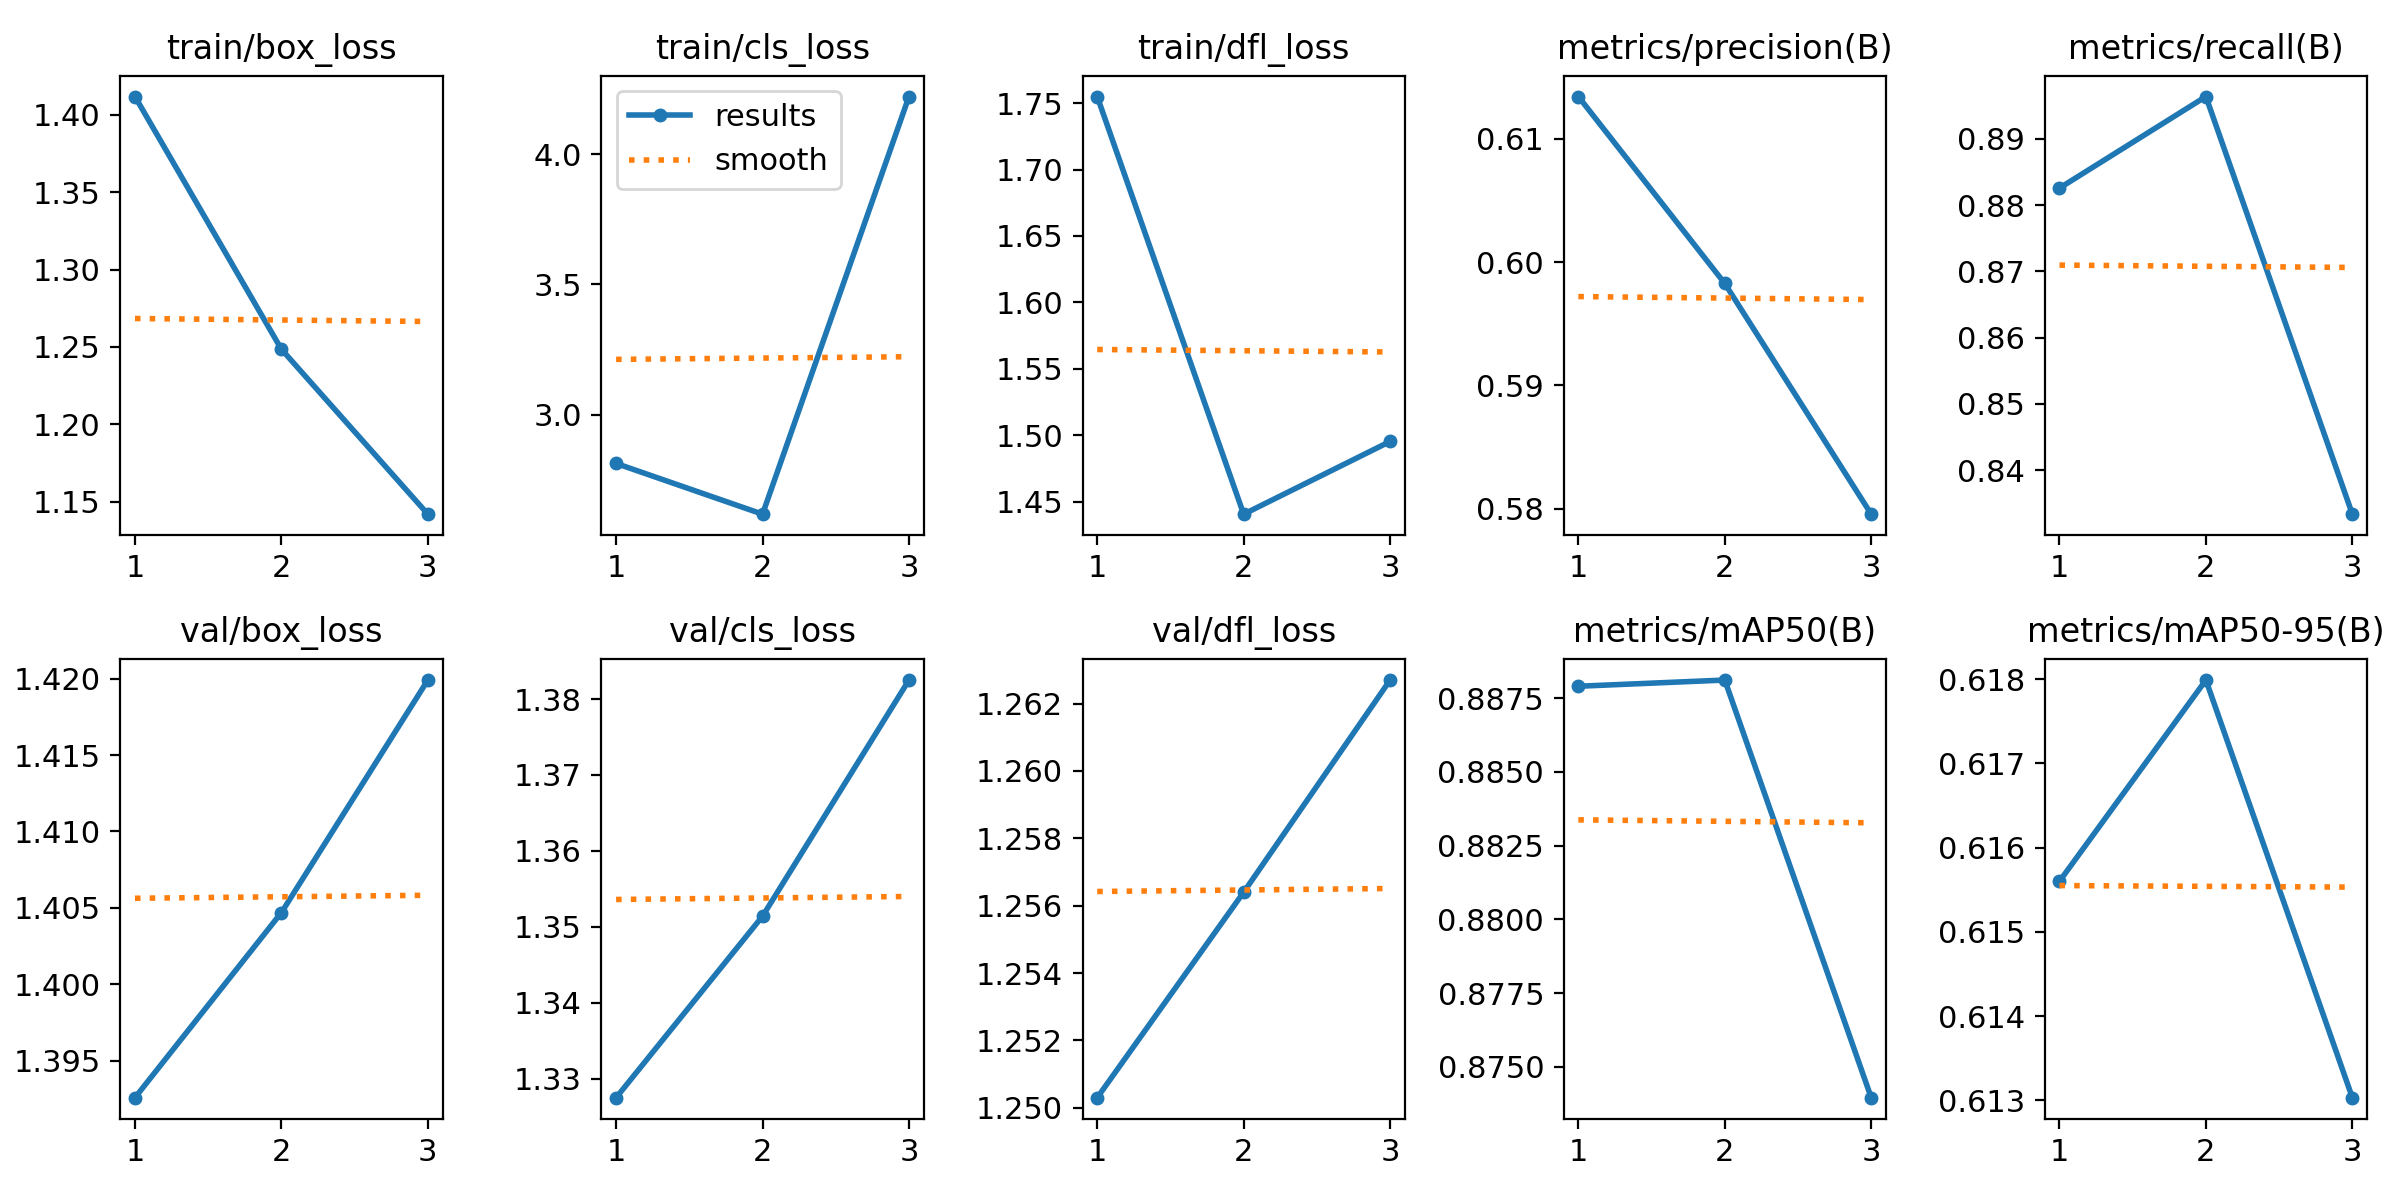

Source data for this figure (header and first rows):
epoch, train/box_loss, train/cls_loss, train/dfl_loss, metrics/precision(B), metrics/recall(B), metrics/mAP50(B), metrics/mAP50-95(B), val/box_loss, val/cls_loss, val/dfl_loss, lr/pg0, lr/pg1, lr/pg2
1, 1.412, 2.814, 1.755, 0.6134, 0.8826, 0.8879, 0.6156, 1.393, 1.327, 1.25, 0, 0, 0
2, 1.248, 2.619, 1.441, 0.5983, 0.8964, 0.8881, 0.618, 1.405, 1.351, 1.256, 7.973e-07, 7.973e-07, 7.973e-07
3, 1.142, 4.22, 1.495, 0.5795, 0.8333, 0.874, 0.613, 1.42, 1.383, 1.263, 8.092e-07, 8.092e-07, 8.092e-07
